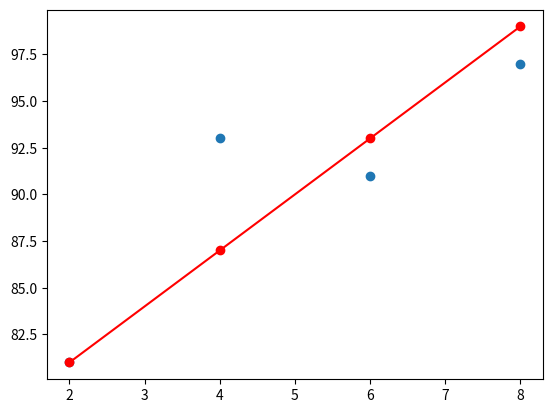

Reproduce this figure in Python.
# coding: utf-8
# 평균제곱오차(MSE, Mean Squares Error)
"""
    y = ax + b

"""
import numpy as np
from matplotlib import pyplot as plt

# data
x = [2, 4, 6, 8]
y = [81, 93, 91, 97]


# a, b 가정
a = 3
b = 75

# 예측 점수
y_predict = [a * i + b for i in x]

# mse 구하기
mse = np.mean([(yp - y)**2 for yp, y in tuple(zip(y_predict, y))])

# 결과출력
for t, p, pp in tuple(zip(x, y, y_predict)):
    print(f'공부한 시간={t}, 실제점수={p}, 예측점수={pp}')

print(f'오차(평균제곱오차):{mse}')

fig, subplots = plt.subplots()
subplots.scatter(x, y)
subplots.plot(x, y_predict, 'ro-')
plt.show()
